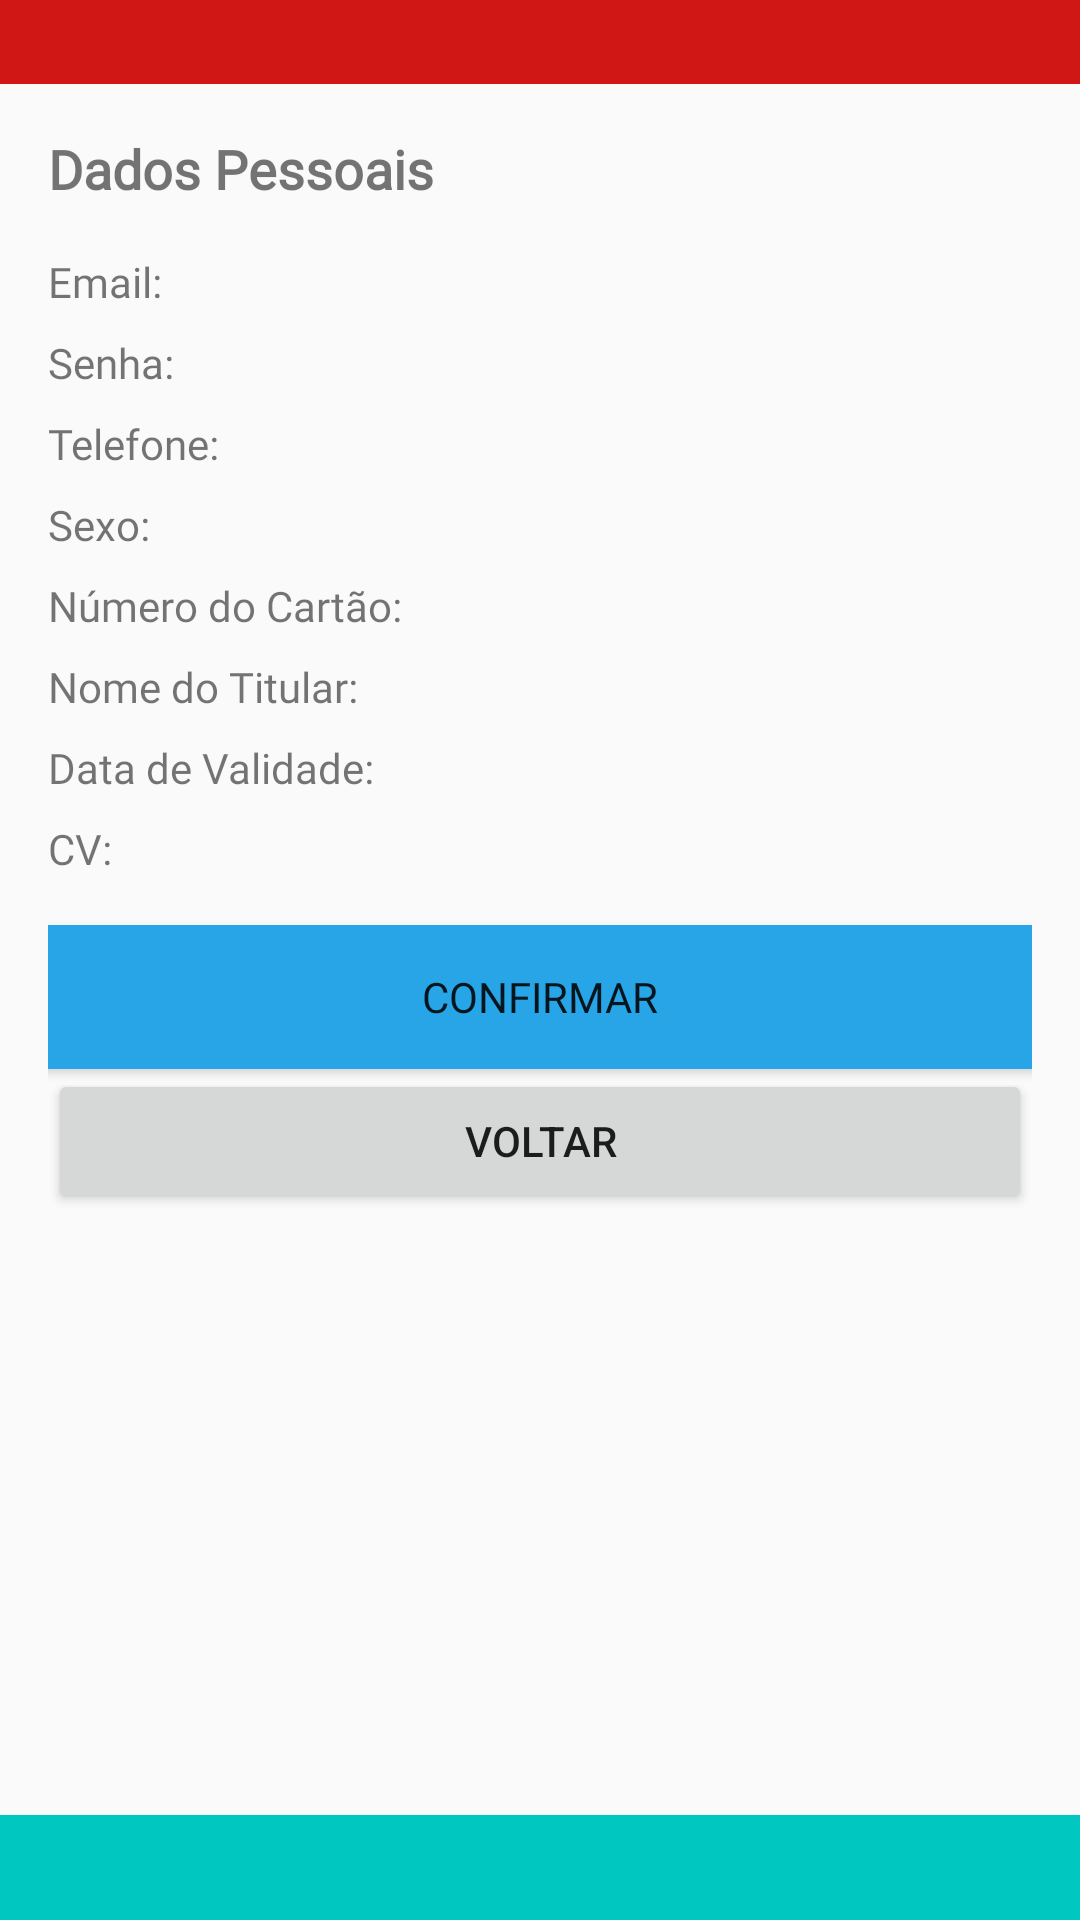

Produce the Android XML layout that renders to this screen, including the resource entries it uses.
<!-- AndroidManifest.xml: application theme Theme.Viva_Bem -->
<!-- res/layout/activity_confirmar_dados.xml -->
<?xml version="1.0" encoding="utf-8"?>
<androidx.drawerlayout.widget.DrawerLayout xmlns:android="http://schemas.android.com/apk/res/android"
    xmlns:app="http://schemas.android.com/apk/res-auto"
    xmlns:tools="http://schemas.android.com/tools"
    android:id="@+id/drawer_layout"
    android:layout_width="match_parent"
    android:layout_height="match_parent"
    tools:context=".ConfirmarDadosActivity">

    
    <androidx.constraintlayout.widget.ConstraintLayout
        android:layout_width="match_parent"
        android:layout_height="match_parent">

        <androidx.constraintlayout.widget.ConstraintLayout
            android:id="@+id/constraintLayout3"
            android:layout_width="413dp"
            android:layout_height="35dp"
            android:layout_marginTop="48dp"
            android:background="#00C8C0"
            app:layout_constraintBottom_toBottomOf="parent"
            app:layout_constraintEnd_toEndOf="parent"
            app:layout_constraintHorizontal_bias="0.333"
            app:layout_constraintStart_toStartOf="parent"
            app:layout_constraintTop_toTopOf="parent"
            app:layout_constraintVertical_bias="1.0">

        </androidx.constraintlayout.widget.ConstraintLayout>

        <androidx.constraintlayout.widget.ConstraintLayout
            android:id="@+id/constraintLayout4"
            android:layout_width="411dp"
            android:layout_height="28dp"
            android:background="#D11616"
            app:layout_constraintBottom_toBottomOf="parent"
            app:layout_constraintEnd_toEndOf="parent"
            app:layout_constraintHorizontal_bias="1.0"
            app:layout_constraintStart_toStartOf="parent"
            app:layout_constraintTop_toTopOf="parent"
            app:layout_constraintVertical_bias="0.0">

        </androidx.constraintlayout.widget.ConstraintLayout>

        <ScrollView
            android:layout_width="match_parent"
            android:layout_height="0dp"
            app:layout_constraintBottom_toBottomOf="parent"
            app:layout_constraintEnd_toEndOf="parent"
            app:layout_constraintStart_toStartOf="parent"
            app:layout_constraintTop_toBottomOf="@id/constraintLayout4"
            app:layout_constraintVertical_bias="0.675">

            <LinearLayout
                android:layout_width="match_parent"
                android:layout_height="wrap_content"
                android:orientation="vertical"
                android:padding="16dp">

                <TextView
                    android:id="@+id/textView3"
                    android:layout_width="wrap_content"
                    android:layout_height="wrap_content"
                    android:layout_marginBottom="16dp"
                    android:fontFamily="@font/alata"
                    android:text="Dados Pessoais"
                    android:textSize="18sp"
                    android:textStyle="bold" />

                <LinearLayout
                    android:layout_width="match_parent"
                    android:layout_height="wrap_content"
                    android:orientation="horizontal">

                    <TextView
                        android:layout_width="wrap_content"
                        android:layout_height="wrap_content"
                        android:fontFamily="@font/alata"
                        android:text="Email: " />

                    <TextView
                        android:id="@+id/textViewEmail"
                        android:layout_width="wrap_content"
                        android:layout_height="wrap_content"
                        android:layout_marginBottom="8dp" />
                </LinearLayout>

                <LinearLayout
                    android:layout_width="match_parent"
                    android:layout_height="wrap_content"
                    android:orientation="horizontal">

                    <TextView
                        android:layout_width="wrap_content"
                        android:layout_height="wrap_content"
                        android:fontFamily="@font/alata"
                        android:text="Senha: " />

                    <TextView
                        android:id="@+id/textViewSenha"
                        android:layout_width="wrap_content"
                        android:layout_height="wrap_content"
                        android:layout_marginBottom="8dp" />
                </LinearLayout>

                <LinearLayout
                    android:layout_width="match_parent"
                    android:layout_height="wrap_content"
                    android:orientation="horizontal">

                    <TextView
                        android:layout_width="wrap_content"
                        android:layout_height="wrap_content"
                        android:fontFamily="@font/alata"
                        android:text="Telefone: " />

                    <TextView
                        android:id="@+id/textViewTelefone"
                        android:layout_width="wrap_content"
                        android:layout_height="wrap_content"
                        android:layout_marginBottom="8dp" />
                </LinearLayout>

                <LinearLayout
                    android:layout_width="match_parent"
                    android:layout_height="wrap_content"
                    android:orientation="horizontal">

                    <TextView
                        android:layout_width="wrap_content"
                        android:layout_height="wrap_content"
                        android:fontFamily="@font/alata"
                        android:text="Sexo: " />

                    <TextView
                        android:id="@+id/textViewSexo"
                        android:layout_width="wrap_content"
                        android:layout_height="wrap_content"
                        android:layout_marginBottom="8dp" />
                </LinearLayout>

                <LinearLayout
                    android:layout_width="match_parent"
                    android:layout_height="wrap_content"
                    android:orientation="horizontal">

                    <TextView
                        android:layout_width="wrap_content"
                        android:layout_height="wrap_content"
                        android:fontFamily="@font/alata"
                        android:text="Número do Cartão: " />

                    <TextView
                        android:id="@+id/textViewNumeroCartao"
                        android:layout_width="wrap_content"
                        android:layout_height="wrap_content"
                        android:layout_marginBottom="8dp" />
                </LinearLayout>

                <LinearLayout
                    android:layout_width="match_parent"
                    android:layout_height="wrap_content"
                    android:orientation="horizontal">

                    <TextView
                        android:layout_width="wrap_content"
                        android:layout_height="wrap_content"
                        android:fontFamily="@font/alata"
                        android:text="Nome do Titular: " />

                    <TextView
                        android:id="@+id/textViewNomeTitular"
                        android:layout_width="wrap_content"
                        android:layout_height="wrap_content"
                        android:layout_marginBottom="8dp" />
                </LinearLayout>

                <LinearLayout
                    android:layout_width="match_parent"
                    android:layout_height="wrap_content"
                    android:orientation="horizontal">

                    <TextView
                        android:layout_width="wrap_content"
                        android:layout_height="wrap_content"
                        android:fontFamily="@font/alata"
                        android:text="Data de Validade: " />

                    <TextView
                        android:id="@+id/textViewDataValidade"
                        android:layout_width="wrap_content"
                        android:layout_height="wrap_content"
                        android:layout_marginBottom="8dp" />
                </LinearLayout>

                <LinearLayout
                    android:layout_width="match_parent"
                    android:layout_height="wrap_content"
                    android:orientation="horizontal">

                    <TextView
                        android:layout_width="wrap_content"
                        android:layout_height="wrap_content"
                        android:fontFamily="@font/alata"
                        android:text="CV: " />

                    <TextView
                        android:id="@+id/textViewCv"
                        android:layout_width="wrap_content"
                        android:layout_height="wrap_content"
                        android:layout_marginBottom="16dp" />
                </LinearLayout>

                <Button
                    android:id="@+id/buttonConfirmar"
                    android:layout_width="378dp"
                    android:layout_height="wrap_content"
                    android:layout_gravity="center_horizontal"
                    android:onClick="confirmarDados"
                    android:text="Confirmar"
                    android:background="@drawable/button_forward"
                    android:fontFamily="@font/alata"
                    android:paddingLeft="12dp"
                    android:paddingRight="12dp"
                    />

                <Button
                    android:id="@+id/buttonConfirmar2"
                    android:layout_width="match_parent"
                    android:layout_height="wrap_content"
                    android:layout_gravity="center_horizontal"
                    android:onClick="voltarParaCadastro"
                    android:text="Voltar"
                    />

            </LinearLayout>
        </ScrollView>
    </androidx.constraintlayout.widget.ConstraintLayout>

    
    <com.google.android.material.navigation.NavigationView
        android:id="@+id/navigationView"
        android:layout_width="wrap_content"
        android:layout_height="match_parent"
        android:layout_gravity="start"
        app:menu="@menu/navigation_menu" />

</androidx.drawerlayout.widget.DrawerLayout>
<!-- resources referenced by this layout -->
<resources>
  <!-- drawable button_forward (drawable) -->
  <?xml version="1.0" encoding="utf-8"?>
  <shape  xmlns:android="http://schemas.android.com/apk/res/android">
      <solid android:color="#27A5E6"/>
      <corners android:radius="16dp"/>
  </shape>
  <style name="Theme.Viva_Bem" parent="Base.Theme.Viva_Bem" />
  <style name="Base.Theme.Viva_Bem" parent="Theme.AppCompat.Light.NoActionBar">
          
          
      </style>
</resources>
